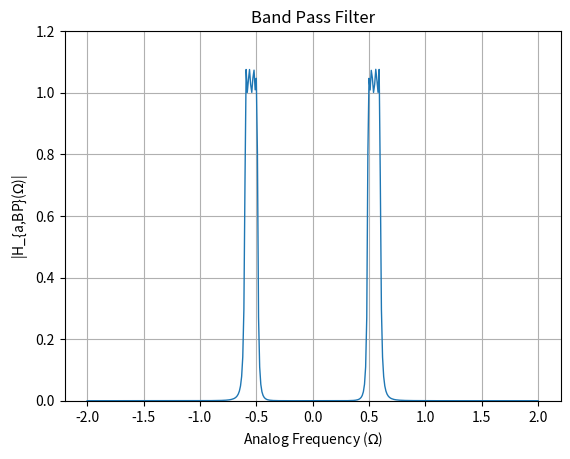

The matplotlib source for this figure:
import numpy as np
import matplotlib.pyplot as plt

# Given parameters
s1 = -0.1621 + 1.0033j
s2 = -0.3913 + 0.4156j
s3 = -0.3916 - 0.4156j
s4 = -0.1621 - 1.0033j
epsilon = 0.4
Omega_Lp = 1

# Define denominator polynomial
den = np.poly([s1, s2, s3, s4])

# Define frequency range
w = np.arange(-2, 2.01, 0.01)

G_LP = 0.3126
num = G_LP

Omega_p1 = 0.4930
Omega_p2 = 0.5950

Omega_s1 = 0.4690
Omega_s2 = 0.6217

# Define parameters for transformation
B = 0.1020
Omega0 = 0.5416

# Perform transformation to get s_L
s_L = (1j * w)**2 + Omega0**2
s_L = s_L / (B * (1j * w))

# Band pass gain
G_bp = 1.077

# Substitute s = jw into H(s)
H = G_bp * (num / np.polyval(den, s_L))

# Plot magnitude response for H(s)
plt.figure()
plt.plot(w, abs(H), linewidth=1)
plt.title('Band Pass Filter')
plt.xlabel('Analog Frequency ($\Omega$)')
plt.ylabel('|H_{a,BP}($\Omega$)|')
plt.grid(True)
plt.ylim(0, 1.2)
plt.savefig("Band_Pass_Filter.png")
